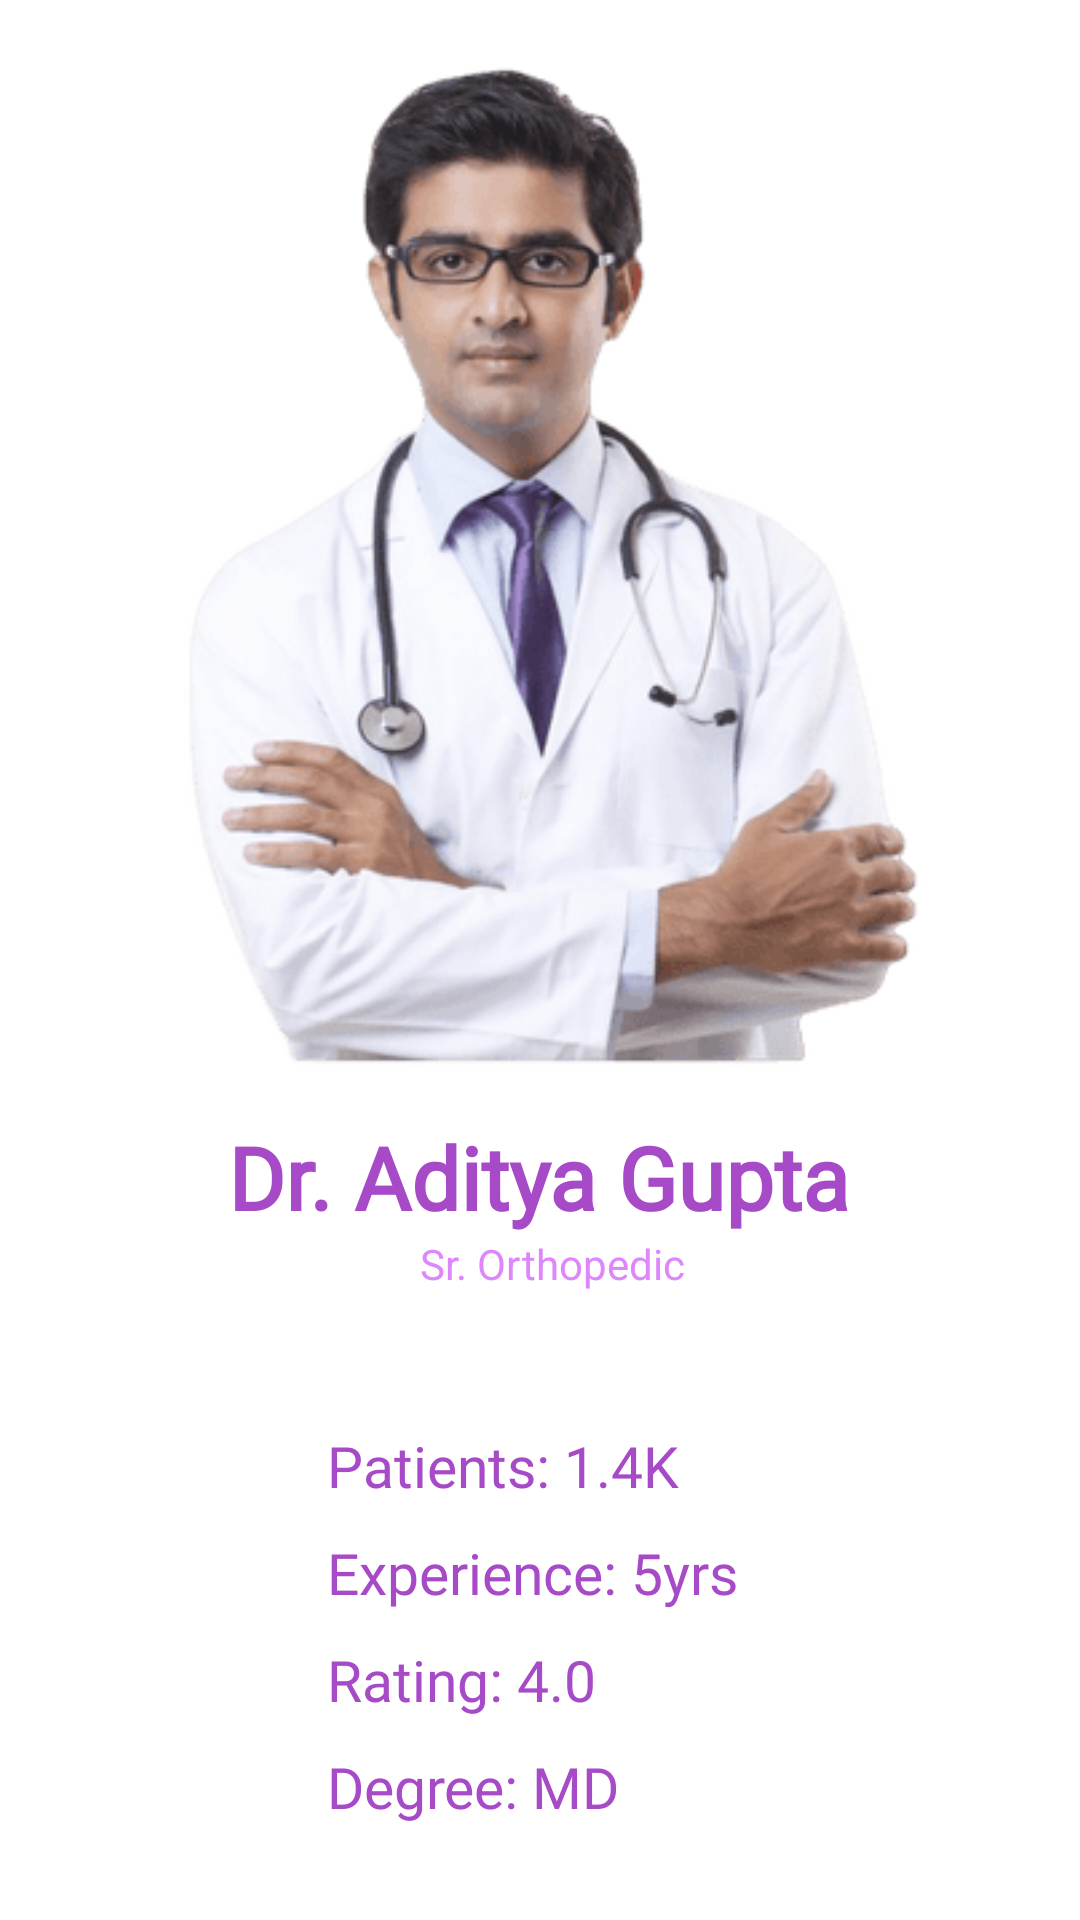

Here is an Android app screen rendered from its layout file. Give the layout XML and the strings, colors and styles it references.
<!-- AndroidManifest.xml: application theme Theme.MedicoODAC -->
<!-- res/layout/activity_dr3.xml -->
<?xml version="1.0" encoding="utf-8"?>
<LinearLayout xmlns:android="http://schemas.android.com/apk/res/android"
    xmlns:app="http://schemas.android.com/apk/res-auto"
    xmlns:tools="http://schemas.android.com/tools"
    android:layout_width="match_parent"
    android:layout_height="match_parent"
    android:padding="20dp"
    tools:context=".dr3"
    android:orientation="vertical">

    <ImageView
        android:layout_width="match_parent"
        android:layout_height="338dp"
        android:src="@drawable/dr3" />

    <TextView
        android:layout_width="match_parent"
        android:layout_height="wrap_content"
        android:layout_marginStart="56dp"
        android:layout_marginTop="15dp"
        android:fontFamily="@font/frank_ruhl_libre_medium"
        android:text="Dr. Aditya Gupta"
        android:textColor="#A74AC7"
        android:textSize="29sp"
        android:textStyle="bold" />

    <TextView
        android:layout_width="match_parent"
        android:layout_height="wrap_content"
        android:text="Sr. Orthopedic"
        android:textColor="#de86fc"
        android:textSize="14sp"
        android:layout_marginStart="120dp"/>

    <LinearLayout
        android:layout_width="match_parent"
        android:layout_height="wrap_content"
        android:orientation="vertical"
        android:layout_gravity="center"
        android:padding="10dp"
        android:layout_marginTop="15dp">

        <TextView
            android:layout_width="225dp"
            android:layout_height="wrap_content"
            android:layout_marginStart="79dp"
            android:layout_marginTop="20dp"
            android:fontFamily="@font/frank_ruhl_libre_medium"
            android:text="Patients: 1.4K"
            android:textColor="#A74AC7"
            android:textSize="19sp" />

        <TextView
            android:layout_width="226dp"
            android:layout_height="wrap_content"
            android:layout_marginStart="79dp"
            android:layout_marginTop="10dp"
            android:fontFamily="@font/frank_ruhl_libre_medium"
            android:text="Experience: 5yrs"
            android:textColor="#A74AC7"
            android:textSize="19sp" />

        <TextView
            android:layout_width="225dp"
            android:layout_height="wrap_content"
            android:layout_marginStart="79dp"
            android:layout_marginTop="10dp"
            android:fontFamily="@font/frank_ruhl_libre_medium"
            android:text="Rating: 4.0"
            android:textColor="#A74AC7"
            android:textSize="19sp" />

        <TextView
            android:layout_width="225dp"
            android:layout_height="wrap_content"
            android:layout_marginStart="79dp"
            android:layout_marginTop="10dp"
            android:fontFamily="@font/frank_ruhl_libre_medium"
            android:text="Degree: MD"
            android:textColor="#A74AC7"
            android:textSize="19sp" />

    </LinearLayout>

    <Button
        android:layout_width="327dp"
        android:layout_height="63dp"
        android:layout_marginStart="15dp"
        android:layout_marginTop="60dp"
        android:backgroundTint="#A74AC7"
        android:text="Appoint and Consult"
        android:onClick="consult3"/>

</LinearLayout>
<!-- resources referenced by this layout -->
<resources>
  <!-- drawable dr3: png bitmap (drawable, 36734 bytes) -->
  <style name="Theme.MedicoODAC" parent="Theme.MaterialComponents.DayNight.DarkActionBar">
          
          <item name="colorPrimary">#A74AC7</item>
          <item name="colorPrimaryVariant">#F6DBFF</item>
          <item name="colorOnPrimary">@color/white</item>
          
          <item name="colorSecondary">#A74AC7</item>
          <item name="colorSecondaryVariant">#F6DBFF</item>
          <item name="colorOnSecondary">#A74AC7</item>
          
          <item name="android:statusBarColor" tools:targetApi="l">#A74AC7</item>
          
          
          <item name="android:windowContentTransitions">true</item>
  
          <item name="android:actionMenuTextColor">#A74AC7</item>
      </style>
  <color name="white">#FFFFFFFF</color>
</resources>
